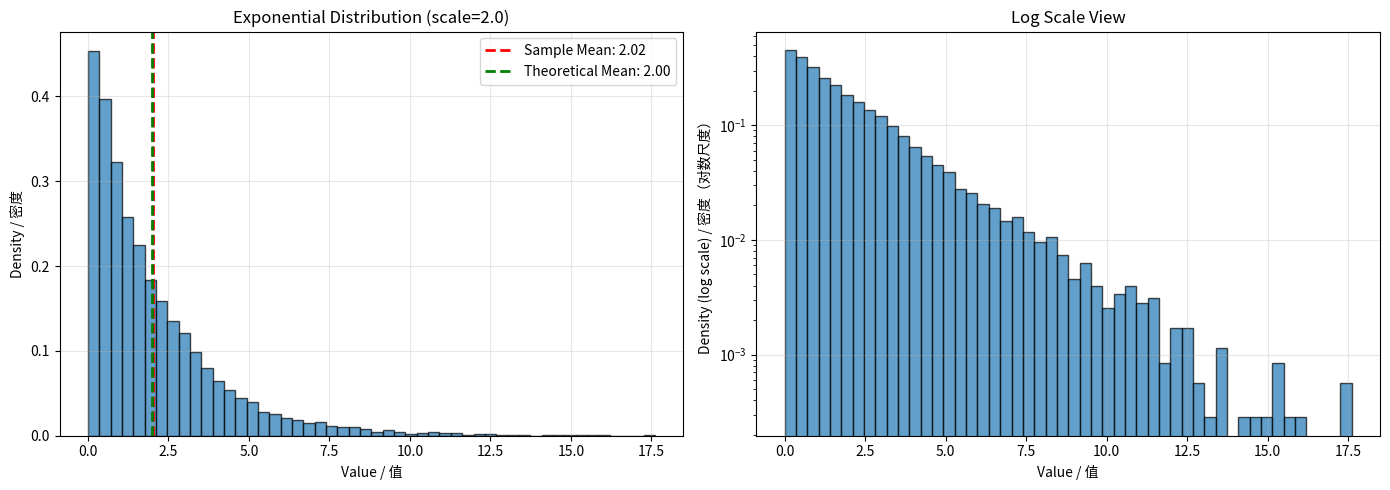
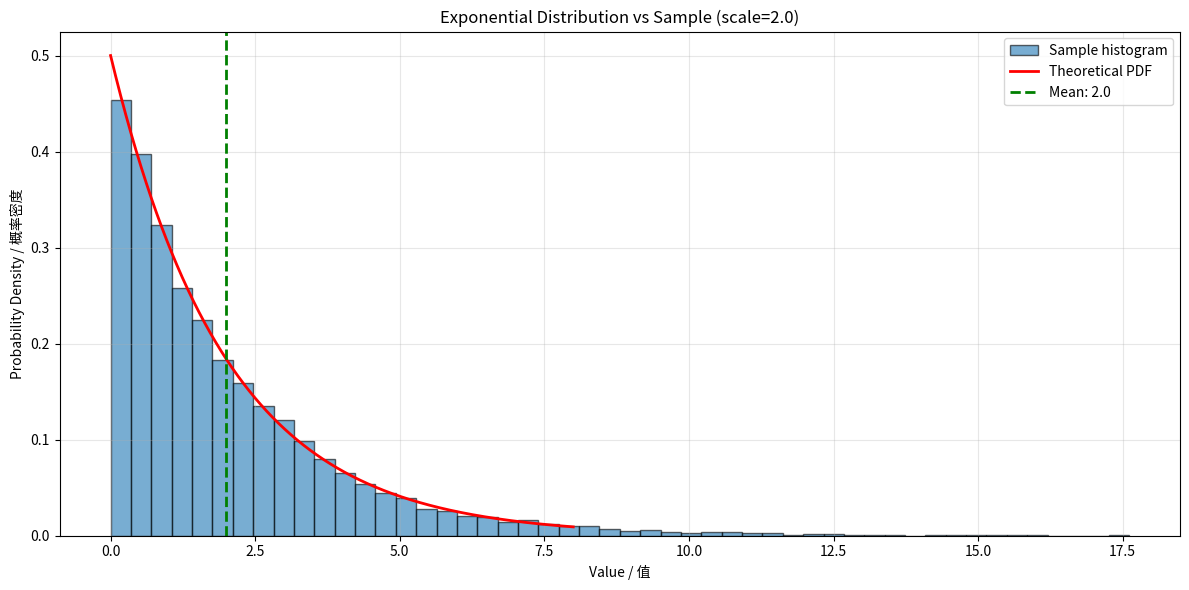
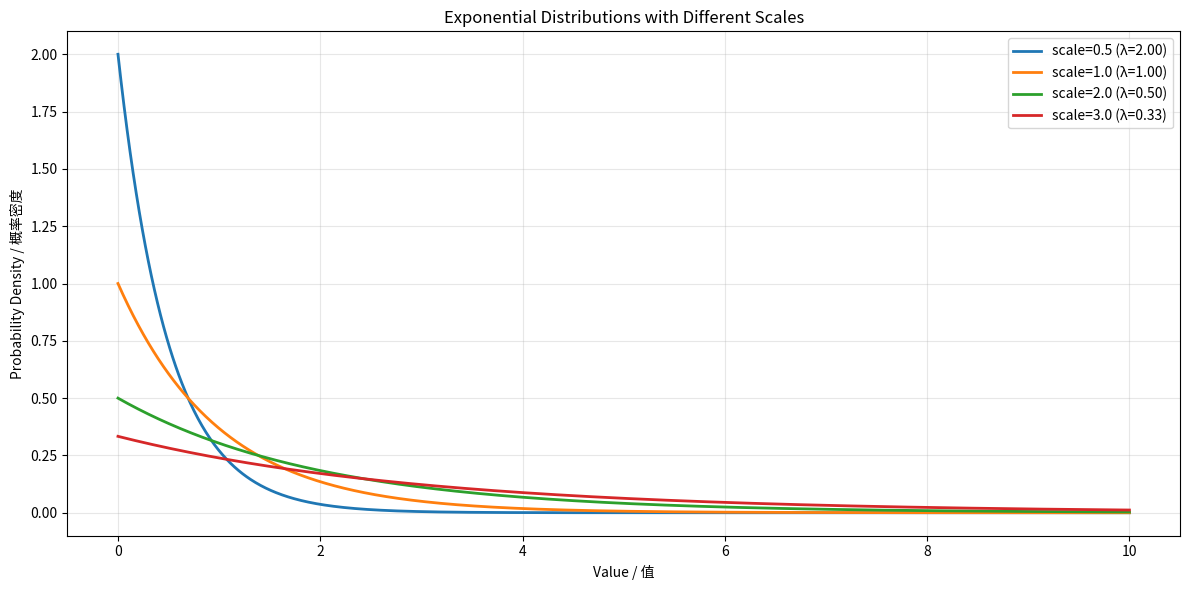
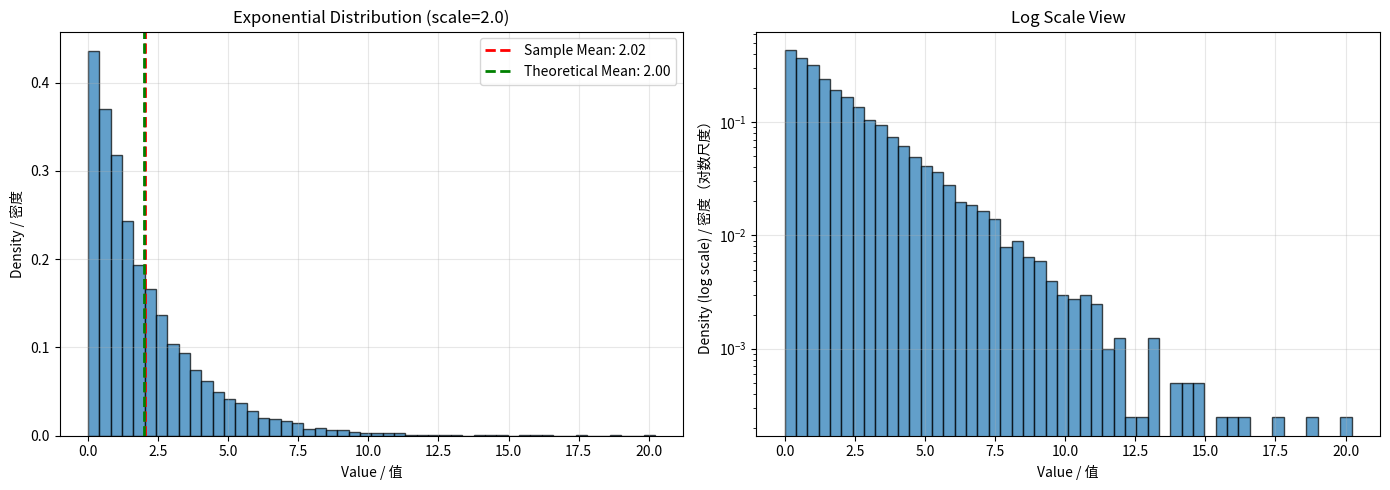
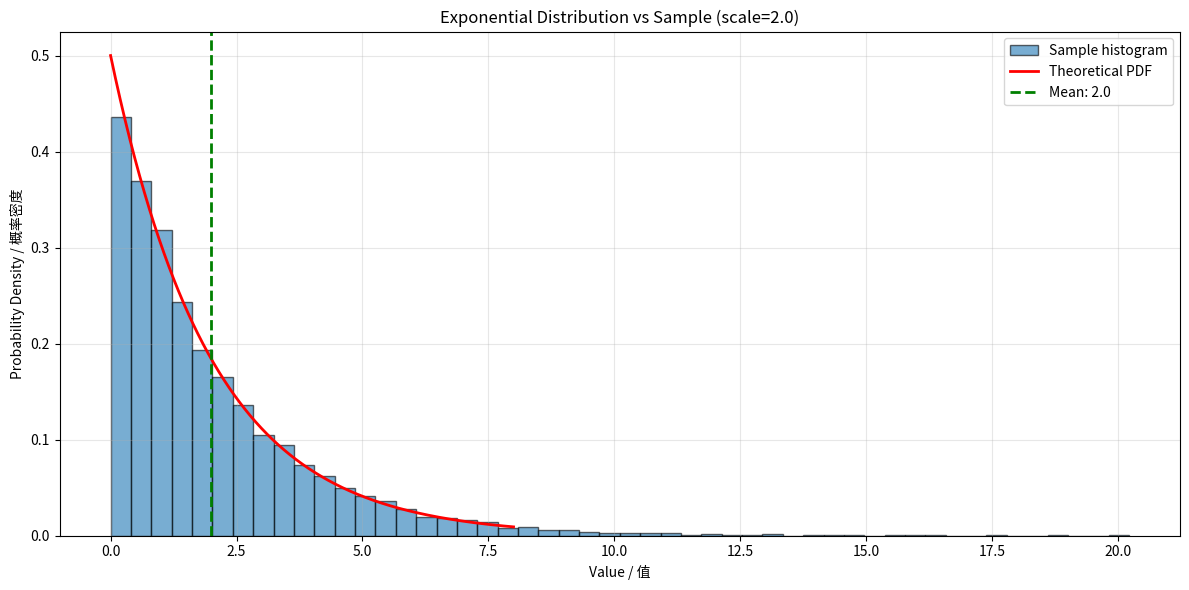

The matplotlib source for these figures, in order:
# Import necessary libraries / 导入必要的库
import numpy as np
import matplotlib.pyplot as plt

# Define exponential distribution parameters / 定义指数分布参数
# scale = 1/lambda (where lambda is the rate parameter)
# scale = 1/λ（其中λ是速率参数）
scale = 2.0          # Mean / 均值
num_samples = 10000  # Number of samples / 样本数

# Sample from exponential distribution / 从指数分布中抽样
# numpy.random.exponential(scale=scale, size=num_samples)
samples = np.random.exponential(scale=scale, size=num_samples)

print(f'Exponential Distribution Sample / 指数分布样本')
print(f'Scale (mean) / 尺度（均值): {scale}')
print(f'Lambda (rate) / λ (速率): {1/scale:.4f}')
print(f'Sample count / 样本数: {num_samples}')
print(f'\nSample statistics / 样本统计:')
print(f'Mean / 均值: {np.mean(samples):.4f}')
print(f'Std Dev / 标准差: {np.std(samples):.4f}')
print(f'Min / 最小值: {np.min(samples):.4f}')
print(f'Max / 最大值: {np.max(samples):.4f}')

# Create visualization / 创建可视化
fig, axes = plt.subplots(1, 2, figsize=(14, 5))

# Histogram / 直方图
axes[0].hist(samples, bins=50, density=True, alpha=0.7, edgecolor='black')
axes[0].axvline(np.mean(samples), color='r', linestyle='--', linewidth=2, 
                 label=f'Sample Mean: {np.mean(samples):.2f}')
axes[0].axvline(scale, color='g', linestyle='--', linewidth=2, 
                 label=f'Theoretical Mean: {scale:.2f}')
axes[0].set_xlabel('Value / 值')
axes[0].set_ylabel('Density / 密度')
axes[0].set_title(f'Exponential Distribution (scale={scale})')
axes[0].legend()
axes[0].grid(alpha=0.3)

# Log scale histogram (to see tail better) / 对数尺度直方图
axes[1].hist(samples, bins=50, density=True, alpha=0.7, edgecolor='black')
axes[1].set_xlabel('Value / 值')
axes[1].set_ylabel('Density (log scale) / 密度（对数尺度）')
axes[1].set_yscale('log')
axes[1].set_title('Log Scale View')
axes[1].grid(alpha=0.3)

plt.tight_layout()
plt.show()

# Plot theoretical PDF / 绘制理论PDF
from scipy.stats import expon

fig, ax = plt.subplots(figsize=(12, 6))

# Theoretical PDF / 理论PDF
x = np.linspace(0, 4*scale, 1000)
pdf = expon.pdf(x, scale=scale)

# Plot histogram and PDF / 绘制直方图和PDF
ax.hist(samples, bins=50, density=True, alpha=0.6, edgecolor='black', label='Sample histogram')
ax.plot(x, pdf, 'r-', linewidth=2, label='Theoretical PDF')
ax.axvline(scale, color='g', linestyle='--', linewidth=2, label=f'Mean: {scale}')

ax.set_xlabel('Value / 值')
ax.set_ylabel('Probability Density / 概率密度')
ax.set_title(f'Exponential Distribution vs Sample (scale={scale})')
ax.legend()
ax.grid(alpha=0.3)

plt.tight_layout()
plt.show()

# Plot multiple exponential distributions / 绘制多个指数分布
fig, ax = plt.subplots(figsize=(12, 6))

scales = [0.5, 1.0, 2.0, 3.0]
x = np.linspace(0, 10, 1000)

for s in scales:
    pdf = expon.pdf(x, scale=s)
    ax.plot(x, pdf, linewidth=2, label=f'scale={s} (λ={1/s:.2f})')

ax.set_xlabel('Value / 值')
ax.set_ylabel('Probability Density / 概率密度')
ax.set_title('Exponential Distributions with Different Scales')
ax.legend()
ax.grid(alpha=0.3)

plt.tight_layout()
plt.show()

# Complete Exponential Distribution Sampling / 完整指数分布抽样

import numpy as np
import matplotlib.pyplot as plt
from scipy.stats import expon

# Define exponential distribution parameters / 定义指数分布参数
scale = 2.0          # Mean / 均值
num_samples = 10000  # Number of samples / 样本数

# Sample from exponential distribution / 从指数分布中抽样
samples = np.random.exponential(scale=scale, size=num_samples)

print(f'Exponential Distribution Sample')
print(f'Scale (mean): {scale}')
print(f'Lambda (rate): {1/scale:.4f}')
print(f'Sample count: {num_samples}')
print(f'\nSample statistics:')
print(f'Mean: {np.mean(samples):.4f}')
print(f'Std Dev: {np.std(samples):.4f}')
print(f'Min: {np.min(samples):.4f}')
print(f'Max: {np.max(samples):.4f}')

# Create visualization / 创建可视化
fig, axes = plt.subplots(1, 2, figsize=(14, 5))

# Histogram / 直方图
axes[0].hist(samples, bins=50, density=True, alpha=0.7, edgecolor='black')
axes[0].axvline(np.mean(samples), color='r', linestyle='--', linewidth=2, 
                 label=f'Sample Mean: {np.mean(samples):.2f}')
axes[0].axvline(scale, color='g', linestyle='--', linewidth=2, 
                 label=f'Theoretical Mean: {scale:.2f}')
axes[0].set_xlabel('Value / 值')
axes[0].set_ylabel('Density / 密度')
axes[0].set_title(f'Exponential Distribution (scale={scale})')
axes[0].legend()
axes[0].grid(alpha=0.3)

# Log scale histogram / 对数尺度直方图
axes[1].hist(samples, bins=50, density=True, alpha=0.7, edgecolor='black')
axes[1].set_xlabel('Value / 值')
axes[1].set_ylabel('Density (log scale) / 密度（对数尺度）')
axes[1].set_yscale('log')
axes[1].set_title('Log Scale View')
axes[1].grid(alpha=0.3)

plt.tight_layout()
plt.show()

# Plot theoretical PDF / 绘制理论PDF
fig, ax = plt.subplots(figsize=(12, 6))

x = np.linspace(0, 4*scale, 1000)
pdf = expon.pdf(x, scale=scale)

ax.hist(samples, bins=50, density=True, alpha=0.6, edgecolor='black', label='Sample histogram')
ax.plot(x, pdf, 'r-', linewidth=2, label='Theoretical PDF')
ax.axvline(scale, color='g', linestyle='--', linewidth=2, label=f'Mean: {scale}')

ax.set_xlabel('Value / 值')
ax.set_ylabel('Probability Density / 概率密度')
ax.set_title(f'Exponential Distribution vs Sample (scale={scale})')
ax.legend()
ax.grid(alpha=0.3)

plt.tight_layout()
plt.show()

# Plot multiple exponential distributions / 绘制多个指数分布
fig, ax = plt.subplots(figsize=(12, 6))

scales = [0.5, 1.0, 2.0, 3.0]
x = np.linspace(0, 10, 1000)

for s in scales:
    pdf = expon.pdf(x, scale=s)
    ax.plot(x, pdf, linewidth=2, label=f'scale={s} (λ={1/s:.2f})')

ax.set_xlabel('Value / 值')
ax.set_ylabel('Probability Density / 概率密度')
ax.set_title('Exponential Distributions with Different Scales')
ax.legend()
ax.grid(alpha=0.3)

plt.tight_layout()
plt.show()
